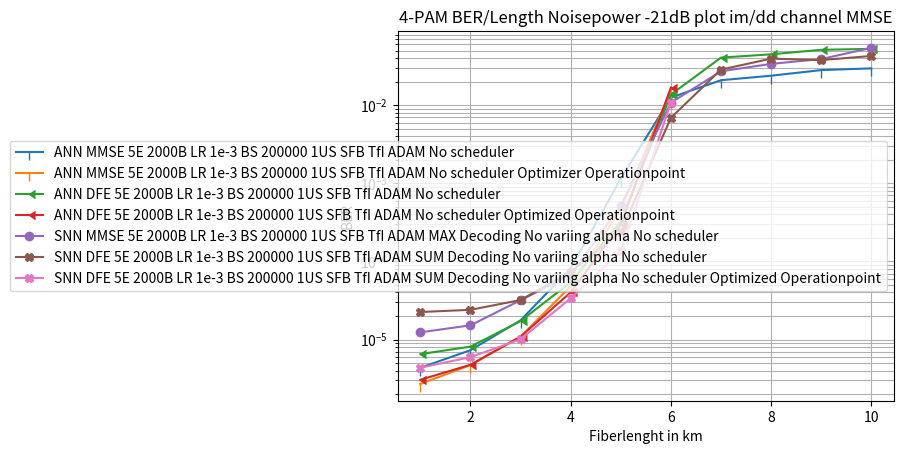

Generate this figure with matplotlib:
import numpy as np
import matplotlib.pyplot as plt

opt_lenght = np.linspace(1,6,6)
lenght = np.linspace(1,10,10)

ANN_MMSE_BER_5E_2000B_LR1e_3_BS_200000_1US_SFB_TfI_ADAM_NVA = np.array([4.34999993e-06, 7.30000011e-06, 1.75999994e-05, 8.16000029e-05,
                                                                        1.14784995e-03, 1.25244996e-02, 2.09027492e-02, 2.38512997e-02,
                                                                        2.81604007e-02, 2.96260007e-02]);
ANN_MMSE_BER_5E_2000B_LR1e_3_BS_200000_1US_SFB_TfI_ADAM_NVA_Opt = np.array([2.7000001e-06, 4.69999986e-06, 1.08499999e-05, 4.80999988e-05,
                                                                            0.00046935, 0.0153555]);


########################################################################################################################################

SNN_MMSE_BER_5E_2000B_LR1e_3_BS_200000_1US_SFB_TfI_ADAM_MAX_NVA = np.array([1.23500004e-05, 1.52000002e-05, 3.18499988e-05, 6.70500012e-05,
                                                                            5.16799977e-04, 1.07749999e-02, 2.71668993e-02, 3.38226482e-02,
                                                                            3.89678515e-02, 5.41325994e-02]);

########################################################################################################################################

ANN_DFE_BER_5E_2000B_LR1e_3_BS_200000_1US_SFB_TfI_ADAM_NS = np.array([6.49999993e-06, 8.09999983e-06, 1.72000000e-05, 5.42499984e-05,
                                                                      3.24649998e-04, 1.36859501e-02, 4.06547002e-02, 4.48600017e-02,
                                                                      5.11852987e-02, 5.26759513e-02]);

ANN_DFE_BER_5E_2000B_LR1e_3_BS_200000_1US_SFB_TfI_ADAM_NS_Opt = np.array([3.05000003e-06, 4.74999979e-06, 1.09000002e-05, 4.01500001e-05,
                                                                          0.00029565, 0.01682055]);

########################################################################################################################################

SNN_DFE_BER_5E_2000B_LR1e_3_BS_200000_1US_SFB_TfI_ADAM_SUM_1_NVA = np.array([2.70000000e-05, 2.30000005e-05, 3.19999999e-05, 7.59999966e-05,
                                                                       2.24999996e-04, 6.87699998e-03, 2.86410004e-02, 3.93720008e-02,
                                                                       3.82470004e-02, 4.27579992e-02]);
SNN_DFE_BER_5E_2000B_LR1e_3_BS_200000_1US_SFB_TfI_ADAM_SUM_2_NVA = np.array([1.80000006e-05, 2.49999994e-05, 3.19999999e-05, 7.10000022e-05,
                                                                       2.46000011e-04, 6.92699989e-03, 2.85250004e-02, 3.95289995e-02,
                                                                       3.74020003e-02, 4.26100008e-02]);
SNN_DFE_BER_5E_2000B_LR1e_3_BS_200000_1US_SFB_TfI_ADAM_SUM_NVA = SNN_DFE_BER_5E_2000B_LR1e_3_BS_200000_1US_SFB_TfI_ADAM_SUM_1_NVA + SNN_DFE_BER_5E_2000B_LR1e_3_BS_200000_1US_SFB_TfI_ADAM_SUM_2_NVA
SNN_DFE_BER_5E_2000B_LR1e_3_BS_200000_1US_SFB_TfI_ADAM_SUM_NVA = SNN_DFE_BER_5E_2000B_LR1e_3_BS_200000_1US_SFB_TfI_ADAM_SUM_NVA / 2 

SNN_DFE_BER_5E_2000B_LR1e_3_BS_200000_1US_SFB_TfI_ADAM_SUM_NVA_Opt = np.array([4.34999993e-06, 5.94999983e-06, 1.00500001e-05, 3.36999983e-05,
                                                                               0.00013465, 0.01081155]);

########################################################################################################################################

plt.figure()
plt.semilogy(lenght,ANN_MMSE_BER_5E_2000B_LR1e_3_BS_200000_1US_SFB_TfI_ADAM_NVA,label='ANN MMSE 5E 2000B LR 1e-3 BS 200000 1US SFB TfI ADAM No scheduler',marker=3)
plt.semilogy(opt_lenght,ANN_MMSE_BER_5E_2000B_LR1e_3_BS_200000_1US_SFB_TfI_ADAM_NVA_Opt,label='ANN MMSE 5E 2000B LR 1e-3 BS 200000 1US SFB TfI ADAM No scheduler Optimizer Operationpoint',marker=3)

plt.semilogy(lenght,ANN_DFE_BER_5E_2000B_LR1e_3_BS_200000_1US_SFB_TfI_ADAM_NS,label='ANN DFE 5E 2000B LR 1e-3 BS 200000 1US SFB TfI ADAM No scheduler',marker=4)
plt.semilogy(opt_lenght,ANN_DFE_BER_5E_2000B_LR1e_3_BS_200000_1US_SFB_TfI_ADAM_NS_Opt,label='ANN DFE 5E 2000B LR 1e-3 BS 200000 1US SFB TfI ADAM No scheduler Optimized Operationpoint',marker=4)

plt.semilogy(lenght,SNN_MMSE_BER_5E_2000B_LR1e_3_BS_200000_1US_SFB_TfI_ADAM_MAX_NVA,label='SNN MMSE 5E 2000B LR 1e-3 BS 200000 1US SFB TfI ADAM MAX Decoding No variing alpha No scheduler',marker='o')

plt.semilogy(lenght,SNN_DFE_BER_5E_2000B_LR1e_3_BS_200000_1US_SFB_TfI_ADAM_SUM_NVA,label='SNN DFE 5E 2000B LR 1e-3 BS 200000 1US SFB TfI ADAM SUM Decoding No variing alpha No scheduler',marker='X')

plt.semilogy(opt_lenght,SNN_DFE_BER_5E_2000B_LR1e_3_BS_200000_1US_SFB_TfI_ADAM_SUM_NVA_Opt,label='SNN DFE 5E 2000B LR 1e-3 BS 200000 1US SFB TfI ADAM SUM Decoding No variing alpha No scheduler Optimized Operationpoint',marker='X')

plt.title("4-PAM BER/Length Noisepower -21dB plot im/dd channel MMSE");
plt.xlabel("Fiberlenght in km");
plt.ylabel("BER");
plt.grid(which='both')
plt.legend();

plt.show()

